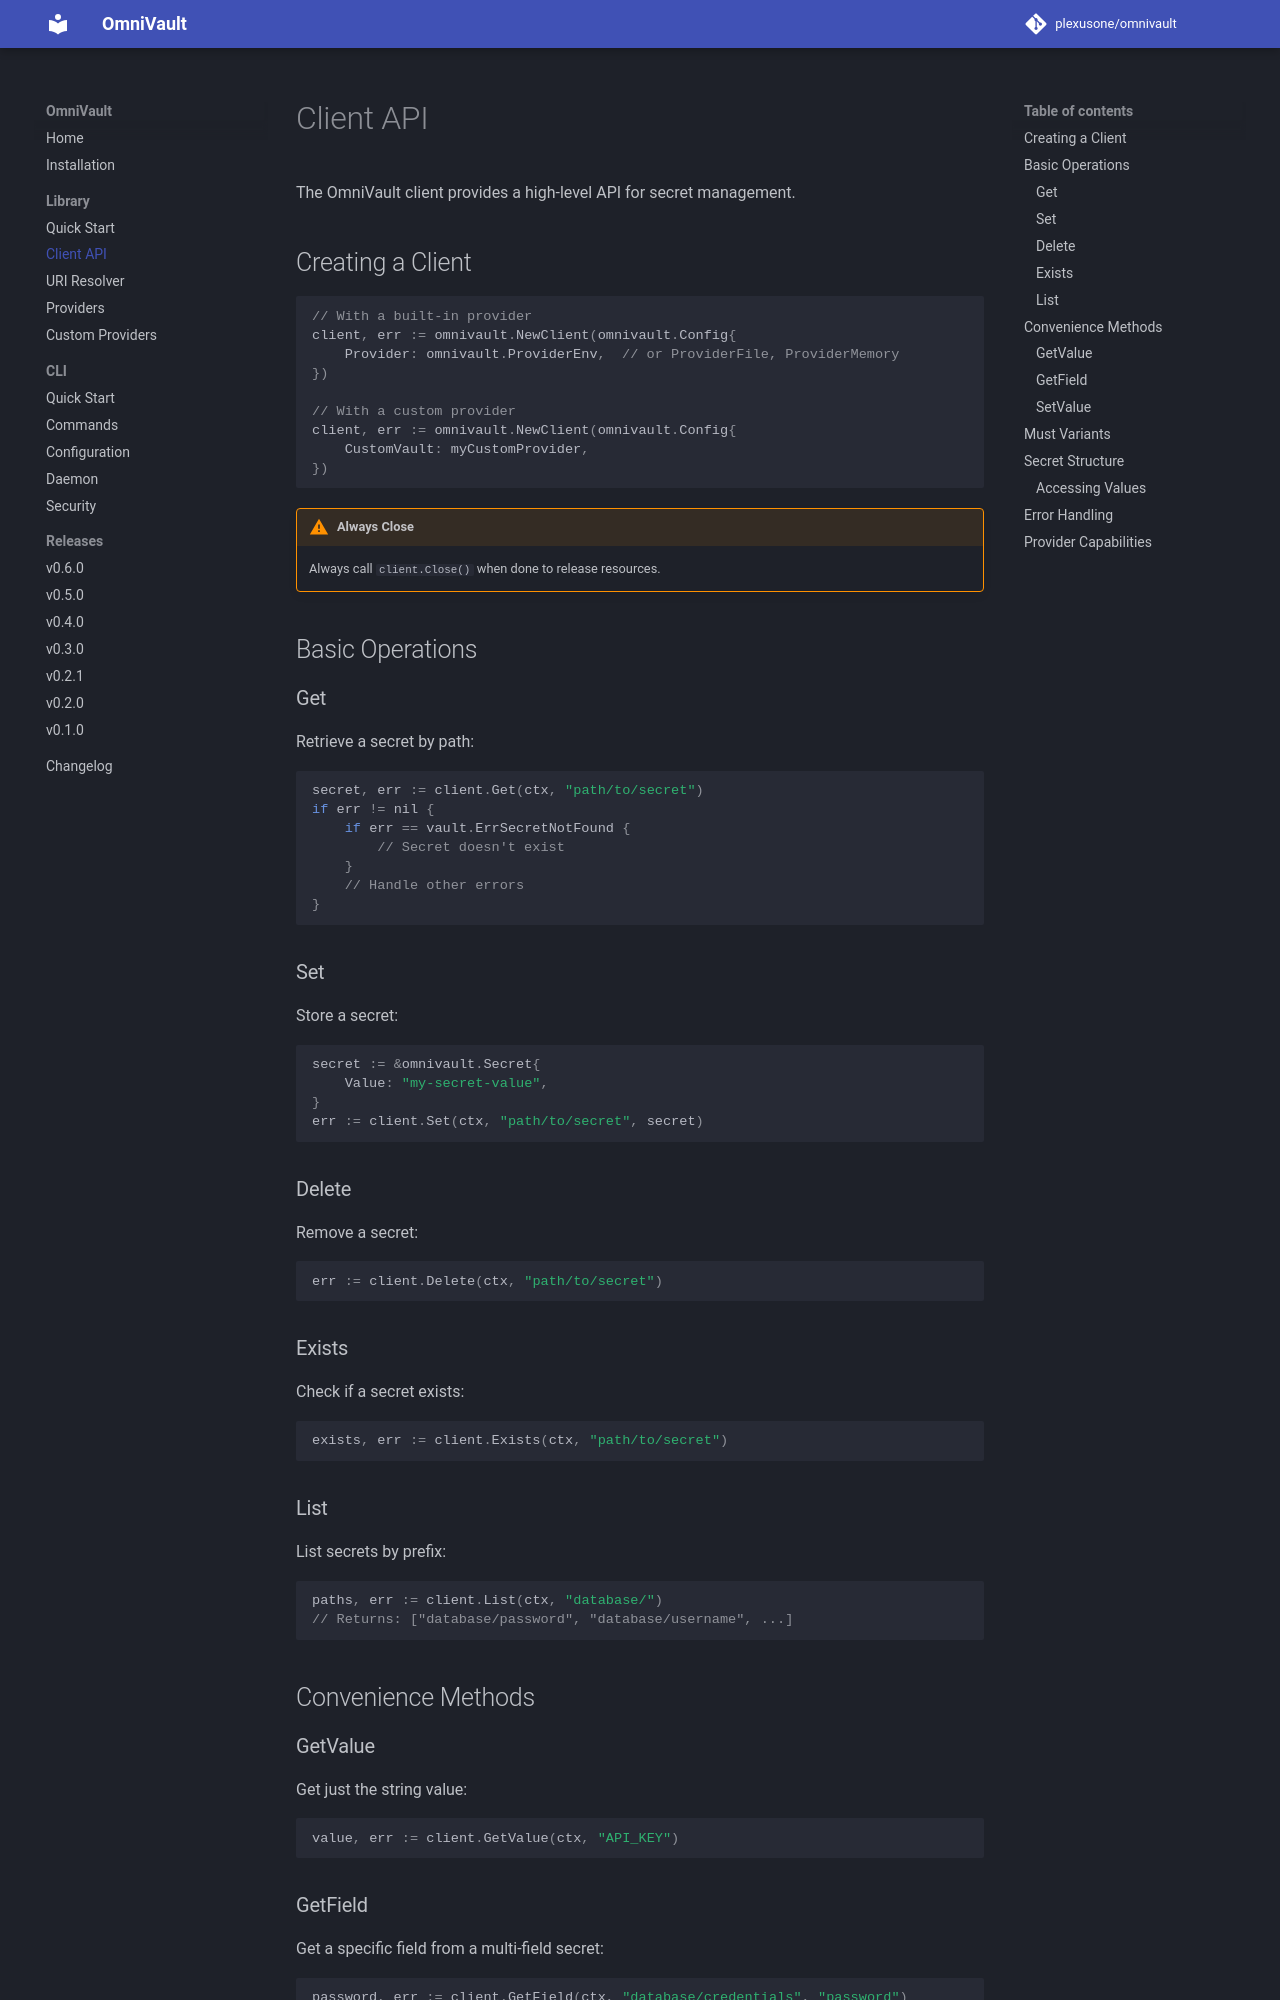

repository: plexusone/omnivault · page: library/client/index.html · generator: mkdocs

# Client API

The OmniVault client provides a high-level API for secret management.

## Creating a Client

```go
// With a built-in provider
client, err := omnivault.NewClient(omnivault.Config{
    Provider: omnivault.ProviderEnv,  // or ProviderFile, ProviderMemory
})

// With a custom provider
client, err := omnivault.NewClient(omnivault.Config{
    CustomVault: myCustomProvider,
})
```

!!! warning "Always Close"
    Always call `client.Close()` when done to release resources.

## Basic Operations

### Get

Retrieve a secret by path:

```go
secret, err := client.Get(ctx, "path/to/secret")
if err != nil {
    if err == vault.ErrSecretNotFound {
        // Secret doesn't exist
    }
    // Handle other errors
}
```

### Set

Store a secret:

```go
secret := &omnivault.Secret{
    Value: "my-secret-value",
}
err := client.Set(ctx, "path/to/secret", secret)
```

### Delete

Remove a secret:

```go
err := client.Delete(ctx, "path/to/secret")
```

### Exists

Check if a secret exists:

```go
exists, err := client.Exists(ctx, "path/to/secret")
```

### List

List secrets by prefix:

```go
paths, err := client.List(ctx, "database/")
// Returns: ["database/password", "database/username", ...]
```

## Convenience Methods

### GetValue

Get just the string value:

```go
value, err := client.GetValue(ctx, "API_KEY")
```

### GetField

Get a specific field from a multi-field secret:

```go
password, err := client.GetField(ctx, "database/credentials", "password")
```

### SetValue

Set a simple string value:

```go
err := client.SetValue(ctx, "API_KEY", "sk-12345")
```
